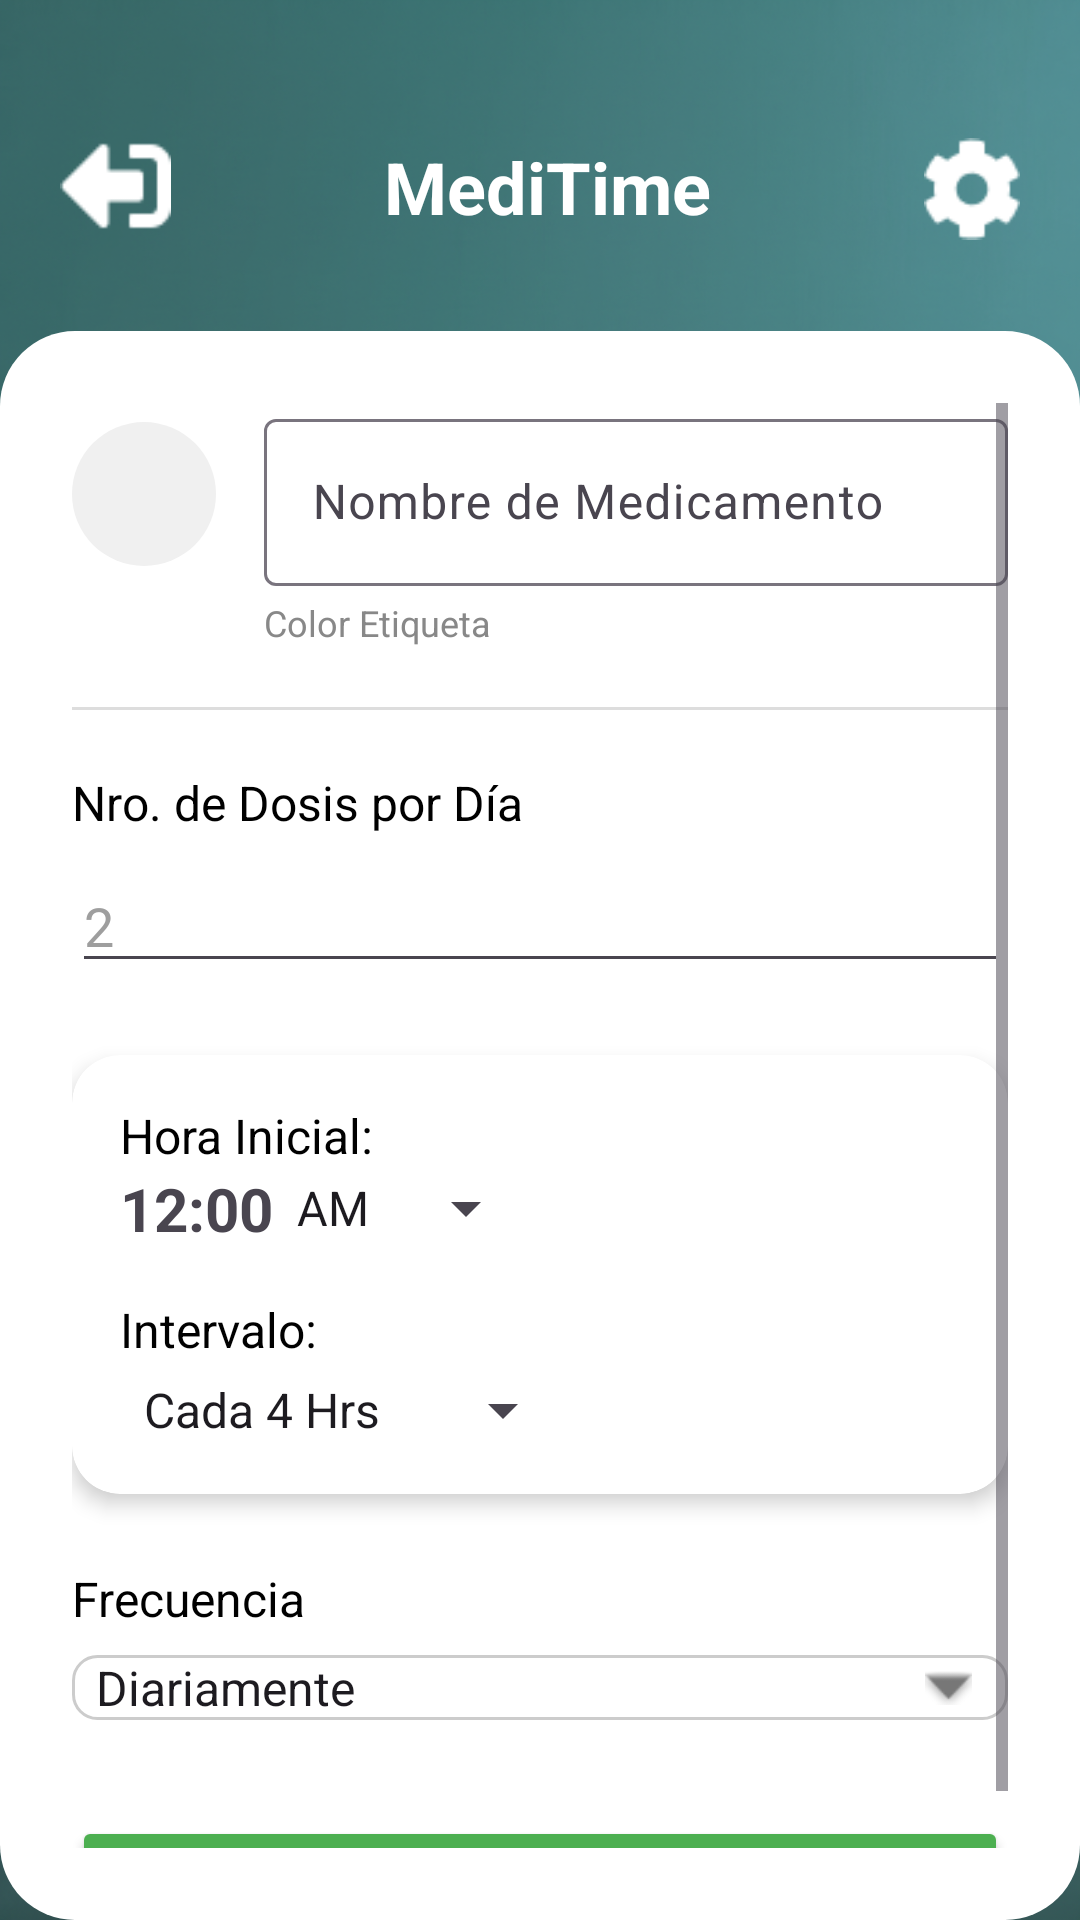

Android layout source for this screen:
<!-- AndroidManifest.xml: application theme Theme.MediTime -->
<!-- res/layout/activity_agregar_med.xml -->
<?xml version="1.0" encoding="utf-8"?>
<androidx.constraintlayout.widget.ConstraintLayout
    xmlns:android="http://schemas.android.com/apk/res/android"
    xmlns:app="http://schemas.android.com/apk/res-auto"
    xmlns:tools="http://schemas.android.com/tools"
    android:layout_width="match_parent"
    android:layout_height="match_parent"
    android:background="@drawable/fondo"
    tools:context=".AddMedicationActivity"> <ImageView
    android:id="@+id/btnBack"
    android:layout_width="45dp"
    android:layout_height="52dp"
    android:layout_marginStart="16dp"
    android:layout_marginTop="36dp"
    android:contentDescription="Volver atrás"
    android:padding="4dp"
    android:src="@drawable/salir"
    app:layout_constraintStart_toStartOf="parent"
    app:layout_constraintTop_toTopOf="parent"
    android:rotationY="180" />

    <ImageView
        android:id="@+id/imgSettings"
        android:layout_width="40dp"
        android:layout_height="54dp"
        android:layout_marginTop="36dp"
        android:layout_marginEnd="16dp"
        android:contentDescription="Ajustes y configuración"
        android:padding="4dp"
        android:src="@drawable/ajuste"
        app:layout_constraintEnd_toEndOf="parent"
        app:layout_constraintTop_toTopOf="parent" />

    <TextView
        android:id="@+id/txtTitle"
        android:layout_width="wrap_content"
        android:layout_height="wrap_content"
        android:text="MediTime"
        android:textSize="24sp"
        android:textStyle="bold"
        android:textColor="@android:color/white"
        app:layout_constraintBottom_toBottomOf="@+id/btnBack"
        app:layout_constraintStart_toEndOf="@+id/btnBack"
        app:layout_constraintEnd_toStartOf="@+id/imgSettings"
        app:layout_constraintTop_toTopOf="@+id/btnBack" />

    <ScrollView
        android:layout_width="0dp"
        android:layout_height="0dp"
        android:layout_marginTop="32dp"
        android:background="@drawable/fondo_blanco_redondeado"
        android:padding="24dp"
        app:layout_constraintBottom_toBottomOf="parent"
        app:layout_constraintEnd_toEndOf="parent"
        app:layout_constraintStart_toStartOf="parent"
        app:layout_constraintTop_toBottomOf="@+id/txtTitle">

        <LinearLayout
            android:layout_width="match_parent"
            android:layout_height="wrap_content"
            android:orientation="vertical">

            <LinearLayout
                android:layout_width="match_parent"
                android:layout_height="wrap_content"
                android:orientation="horizontal"
                android:gravity="center_vertical"
                android:layout_marginBottom="4dp">

                <ImageView
                    android:id="@+id/imgColorPicker"
                    android:layout_width="48dp"
                    android:layout_height="48dp"
                    android:src="@drawable/pencil_icon"
                    android:padding="8dp"
                    android:background="@drawable/circle_background_default"
                    android:contentDescription="Seleccionar Color" />

                <com.google.android.material.textfield.TextInputLayout
                    android:layout_width="match_parent"
                    android:layout_height="wrap_content"
                    android:layout_marginStart="16dp"
                    android:hint="Nombre de Medicamento">

                    <com.google.android.material.textfield.TextInputEditText
                        android:id="@+id/etMedicationName"
                        android:layout_width="match_parent"
                        android:layout_height="wrap_content"
                        android:textColor="#000000" />
                </com.google.android.material.textfield.TextInputLayout>
            </LinearLayout>

            <TextView
                android:id="@+id/txtColorLabel"
                android:layout_width="wrap_content"
                android:layout_height="wrap_content"
                android:text="Color Etiqueta"
                android:textSize="12sp"
                android:textColor="#888888"
                android:layout_marginBottom="20dp"
                android:layout_marginStart="64dp"/>

            <View android:layout_width="match_parent" android:layout_height="1dp" android:background="#DDDDDD" android:layout_marginBottom="20dp"/>

            <TextView
                android:layout_width="wrap_content"
                android:layout_height="wrap_content"
                android:text="Nro. de Dosis por Día"
                android:textSize="16sp"
                android:textColor="@android:color/black"
                android:layout_marginBottom="8dp"/>

            <EditText
                android:id="@+id/etDosesPerDay"
                android:layout_width="match_parent"
                android:layout_height="wrap_content"
                android:layout_marginBottom="24dp"
                android:hint="2"
                android:inputType="number"
                android:maxLength="2"
                android:textColor="#000000"
                android:textColorHint="#9E9E9E" />

            <androidx.cardview.widget.CardView
                android:layout_width="match_parent"
                android:layout_height="wrap_content"
                app:cardCornerRadius="16dp"
                app:cardElevation="4dp"
                android:layout_marginBottom="24dp">

                <LinearLayout
                    android:layout_width="match_parent"
                    android:layout_height="wrap_content"
                    android:orientation="horizontal"
                    android:padding="16dp"
                    android:gravity="center_vertical">

                    <LinearLayout
                        android:layout_width="0dp"
                        android:layout_height="wrap_content"
                        android:layout_weight="1"
                        android:orientation="vertical">

                        <TextView
                            android:layout_width="wrap_content"
                            android:layout_height="wrap_content"
                            android:text="Hora Inicial:"
                            android:textSize="16sp"
                            android:textColor="@android:color/black"/>

                        <LinearLayout
                            android:layout_width="wrap_content"
                            android:layout_height="wrap_content"
                            android:orientation="horizontal"
                            android:gravity="center_vertical">

                            <TextView
                                android:id="@+id/txtInitialTime"
                                android:layout_width="wrap_content"
                                android:layout_height="wrap_content"
                                android:text="12:00"
                                android:textSize="20sp"
                                android:textStyle="bold"
                                android:onClick="showTimePickerDialog" />

                            <Spinner
                                android:id="@+id/spinnerAmPm"
                                android:layout_width="wrap_content"
                                android:layout_height="wrap_content"
                                android:entries="@array/ampm_array"/>
                        </LinearLayout>

                        <TextView
                            android:layout_width="wrap_content"
                            android:layout_height="wrap_content"
                            android:text="Intervalo:"
                            android:textSize="16sp"
                            android:textColor="@android:color/black"
                            android:layout_marginTop="16dp"/>

                        <Spinner
                            android:id="@+id/spinnerInterval"
                            android:layout_width="wrap_content"
                            android:layout_height="wrap_content"
                            android:entries="@array/interval_array"
                            android:prompt="@string/interval_prompt"
                            android:layout_marginTop="4dp"/>

                    </LinearLayout>

                    <ImageView
                        android:layout_width="72dp"
                        android:layout_height="72dp"
                        android:src="@drawable/clock_icon"
                        android:contentDescription="Icono de Reloj"
                        android:layout_marginStart="16dp"/>

                </LinearLayout>
            </androidx.cardview.widget.CardView>

            <TextView
                android:layout_width="wrap_content"
                android:layout_height="wrap_content"
                android:text="Frecuencia"
                android:textSize="16sp"
                android:textColor="@android:color/black"
                android:layout_marginBottom="8dp"/>

            <Spinner
                android:id="@+id/spinnerFrequency"
                android:layout_width="match_parent"
                android:layout_height="wrap_content"
                android:entries="@array/frequency_array"
                android:prompt="@string/frequency_prompt"
                style="@style/Widget.AppCompat.Spinner.DropDown"
                android:background="@drawable/spinner_background"
                android:layout_marginBottom="32dp"/>

            <Button
                android:id="@+id/btnAddMedication"
                android:layout_width="match_parent"
                android:layout_height="wrap_content"
                android:text="Agregar Medicamento"
                android:backgroundTint="#4CAF50"
                android:textColor="@android:color/white"
                android:padding="16dp"
                android:textSize="18sp"
                android:textStyle="bold"/>

        </LinearLayout>
    </ScrollView>


</androidx.constraintlayout.widget.ConstraintLayout>
<!-- resources referenced by this layout -->
<resources>
  <string-array name="ampm_array">
          <item>AM</item>
          <item>PM</item>
      </string-array>
  <string-array name="frequency_array">
          <item>Diariamente</item>
          <item>Interdiario</item>
          <item>Semanalmente</item>
      </string-array>
  <string-array name="interval_array">
          <item>Cada 4 Hrs</item>
          <item>Cada 6 Hrs</item>
          <item>Cada 8 Hrs</item>
          <item>Cada 12 Hrs</item>
          <item>Cada 24 Hrs</item>
      </string-array>
  <!-- drawable ajuste: png bitmap (drawable, 646 bytes) -->
  <!-- drawable circle_background_default (drawable) -->
  <?xml version="1.0" encoding="utf-8"?>
  <shape xmlns:android="http://schemas.android.com/apk/res/android"
      android:shape="oval">
      <solid android:color="#F0F0F0" /> <size android:width="48dp" android:height="48dp"/>
  </shape>
  <!-- drawable clock_icon (drawable) -->
  <?xml version="1.0" encoding="utf-8"?>
  <selector xmlns:android="http://schemas.android.com/apk/res/android">
      <vector xmlns:android="http://schemas.android.com/apk/res/android"
          android:width="24dp"
          android:height="24dp"
          android:viewportWidth="24"
          android:viewportHeight="24"
          android:tint="#000000"
          android:alpha="0.87">
  
          <path
              android:fillColor="@android:color/white"
              android:pathData="M12,22c5.52,0 10,-4.48 10,-10s-4.48,-10 -10,-10S2,6.48 2,12 6.48,22 12,22zM12,4c4.41,0 8,3.59 8,8s-3.59,8 -8,8 -8,-3.59 -8,-8 3.59,-8 8,-8z"/>
  
          <path
              android:fillColor="@android:color/white"
              android:pathData="M12.5,7H11v6l5.25,3.15 0.75,-1.23 -4.5,-2.72z"/>
      </vector>
  </selector>
  <!-- drawable fondo: png bitmap (drawable, 697981 bytes) -->
  <!-- drawable fondo_blanco_redondeado (drawable) -->
  <shape xmlns:android="http://schemas.android.com/apk/res/android" android:shape="rectangle">
      <solid android:color="#FFFFFF" />
      <corners android:radius="25dp" />
      <padding android:left="16dp" android:top="16dp" android:right="16dp" android:bottom="16dp" />
  </shape>
  <!-- drawable pencil_icon (drawable) -->
  <?xml version="1.0" encoding="utf-8"?>
  <selector xmlns:android="http://schemas.android.com/apk/res/android">
      <vector xmlns:android="http://schemas.android.com/apk/res/android"
          android:width="24dp"
          android:height="24dp"
          android:viewportWidth="24"
          android:viewportHeight="24"
          android:tint="#000000"
          android:alpha="0.87">
  
          <path
              android:fillColor="@android:color/white"
              android:pathData="M3,17.25V21h3.75L17.81,9.94l-3.75,-3.75L3,17.25zM20.71,7.04c0.39,-0.39 0.39,-1.02 0,-1.41l-2.34,-2.34c-0.39,-0.39 -1.02,-0.39 -1.41,0l-1.83,1.83l3.75,3.75l1.83,-1.83z"/>
      </vector>
  </selector>
  <!-- drawable salir: png bitmap (drawable, 471 bytes) -->
  <!-- drawable spinner_background (drawable) -->
  <?xml version="1.0" encoding="utf-8"?>
  <layer-list xmlns:android="http://schemas.android.com/apk/res/android">
  
      <item>
          <shape android:shape="rectangle">
              <solid android:color="#FFFFFF" />
  
              <stroke
                  android:width="1dp"
                  android:color="#CCCCCC" />
  
              <corners android:radius="8dp" />
          </shape>
      </item>
  
      <item android:gravity="end|center_vertical" android:right="12dp">
          <bitmap android:src="@android:drawable/arrow_down_float"
              android:tint="#777777" />
      </item>
  
  </layer-list>
  <string name="frequency_prompt">Selecciona la Frecuencia de Dosis</string>
  <string name="interval_prompt">Selecciona el Intervalo de Horas</string>
  <style name="Theme.MediTime" parent="Base.Theme.MediTime" />
  <style name="Base.Theme.MediTime" parent="Theme.Material3.DayNight.NoActionBar">
  
          <item name="colorPrimary">@color/verde_principal</item>
  
          <item name="colorOnPrimary">@android:color/white</item>
  
  
      </style>
  <color name="verde_principal">#00A0A0</color>
</resources>
